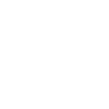
t = 0.00 s
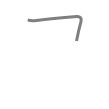
t = 0.50 s
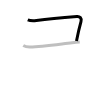
t = 1.25 s
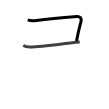
t = 1.75 s
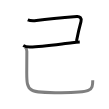
t = 2.50 s
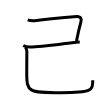
t = 3.00 s

The animated SVG that drew these frames (rendered in a browser with its animation timeline set to each time). Animation: 3 SMIL elements (animate=3); one cycle of 3.00 s.

<svg width="109px" height="109px" viewBox="0 0 px 109px" xmlns="http://www.w3.org/2000/svg" xmlns:xlink="http://www.w3.org/1999/xlink" xml:space="preserve" version="1.1"  baseProfile="full">
<path d="M27.75,19.89c2.38,0.99,5.17,1.14,8.67,0.68c7.1-0.93,38.3-3.9,40.47-4.08c2.86-0.23,5.11,1.52,4.09,5.1c-0.3,1.07-2.48,9.17-4.48,19.42" style="fill:none;stroke:black;stroke-width:3;opacity:0">
  <animate attributeType="CSS" attributeName="opacity" from="0" to="1" begin="0s" dur="1s" repeatCount="0" fill="freeze" />
</path>
<path d="M23.25,45.5c2,1.25,4.54,1.56,7,1.5c10.88-0.25,28.07-2.72,41.88-4.33c1.99-0.23,4.87-0.54,7.62-0.67" style="fill:none;stroke:black;stroke-width:3;opacity:0">
  <animate attributeType="CSS" attributeName="opacity" from="0" to="1" begin="1s" dur="1s" repeatCount="0" fill="freeze" />
</path>
<path d="M25.24,47.12c1.07,1.07,1.6,2.38,1.6,4.03c0,7.6-0.1,14.71-0.1,21.6c0,19,1.26,20,34.26,20c30.38,0,31.75-1.88,31.75-12.5" style="fill:none;stroke:black;stroke-width:3;opacity:0">
  <animate attributeType="CSS" attributeName="opacity" from="0" to="1" begin="2s" dur="1s" repeatCount="0" fill="freeze" />
</path>
</svg>
